Image classification data set "dataset" (MrHarsh10/tspi_-RKNN_MobileNetV3 on GitHub). Class labels (5): cat, cattle, dog, house, pig.

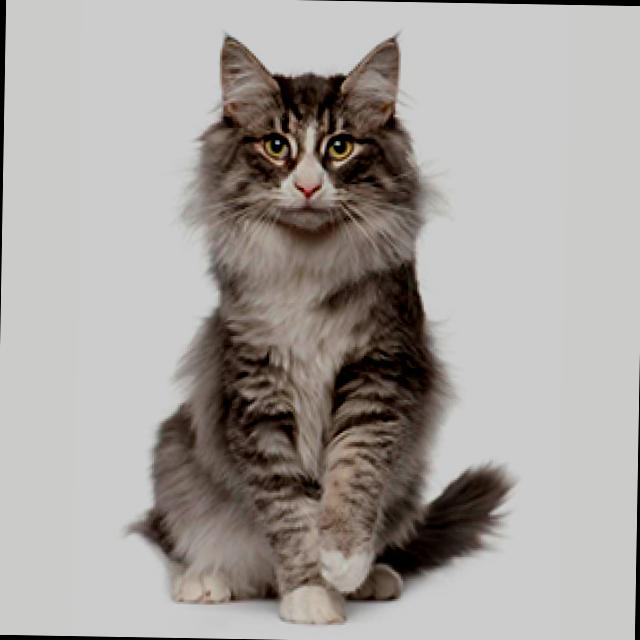
Label: cat

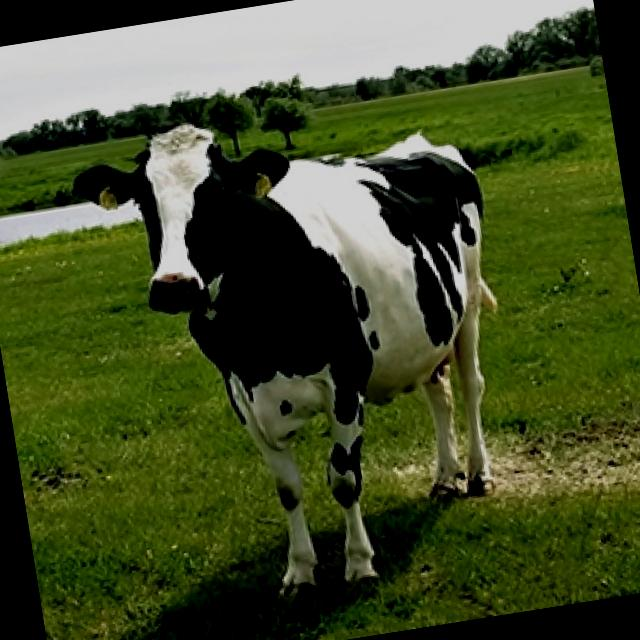
Label: cattle

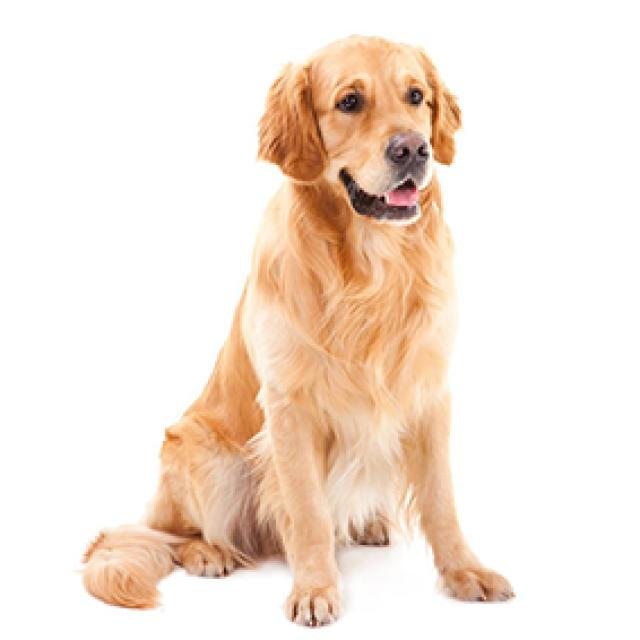
Label: dog

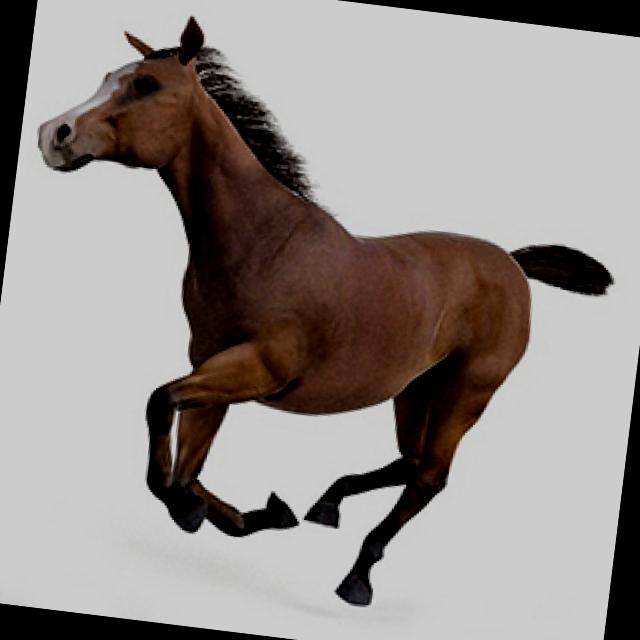
Label: house

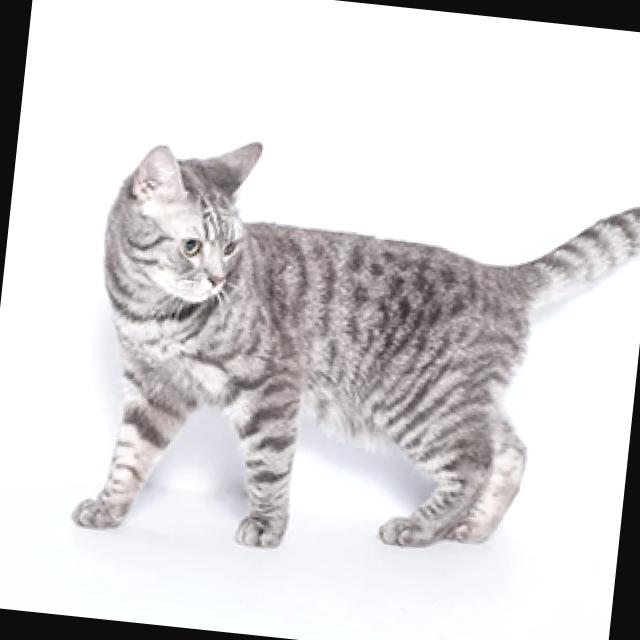
Label: cat

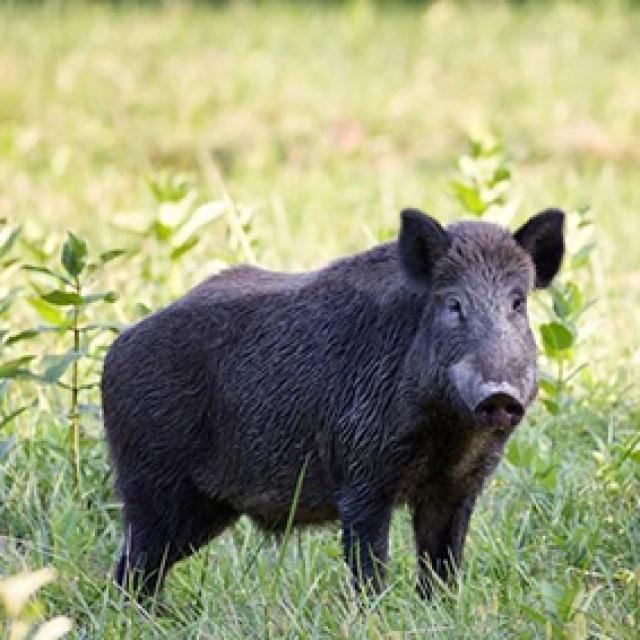
Label: pig
